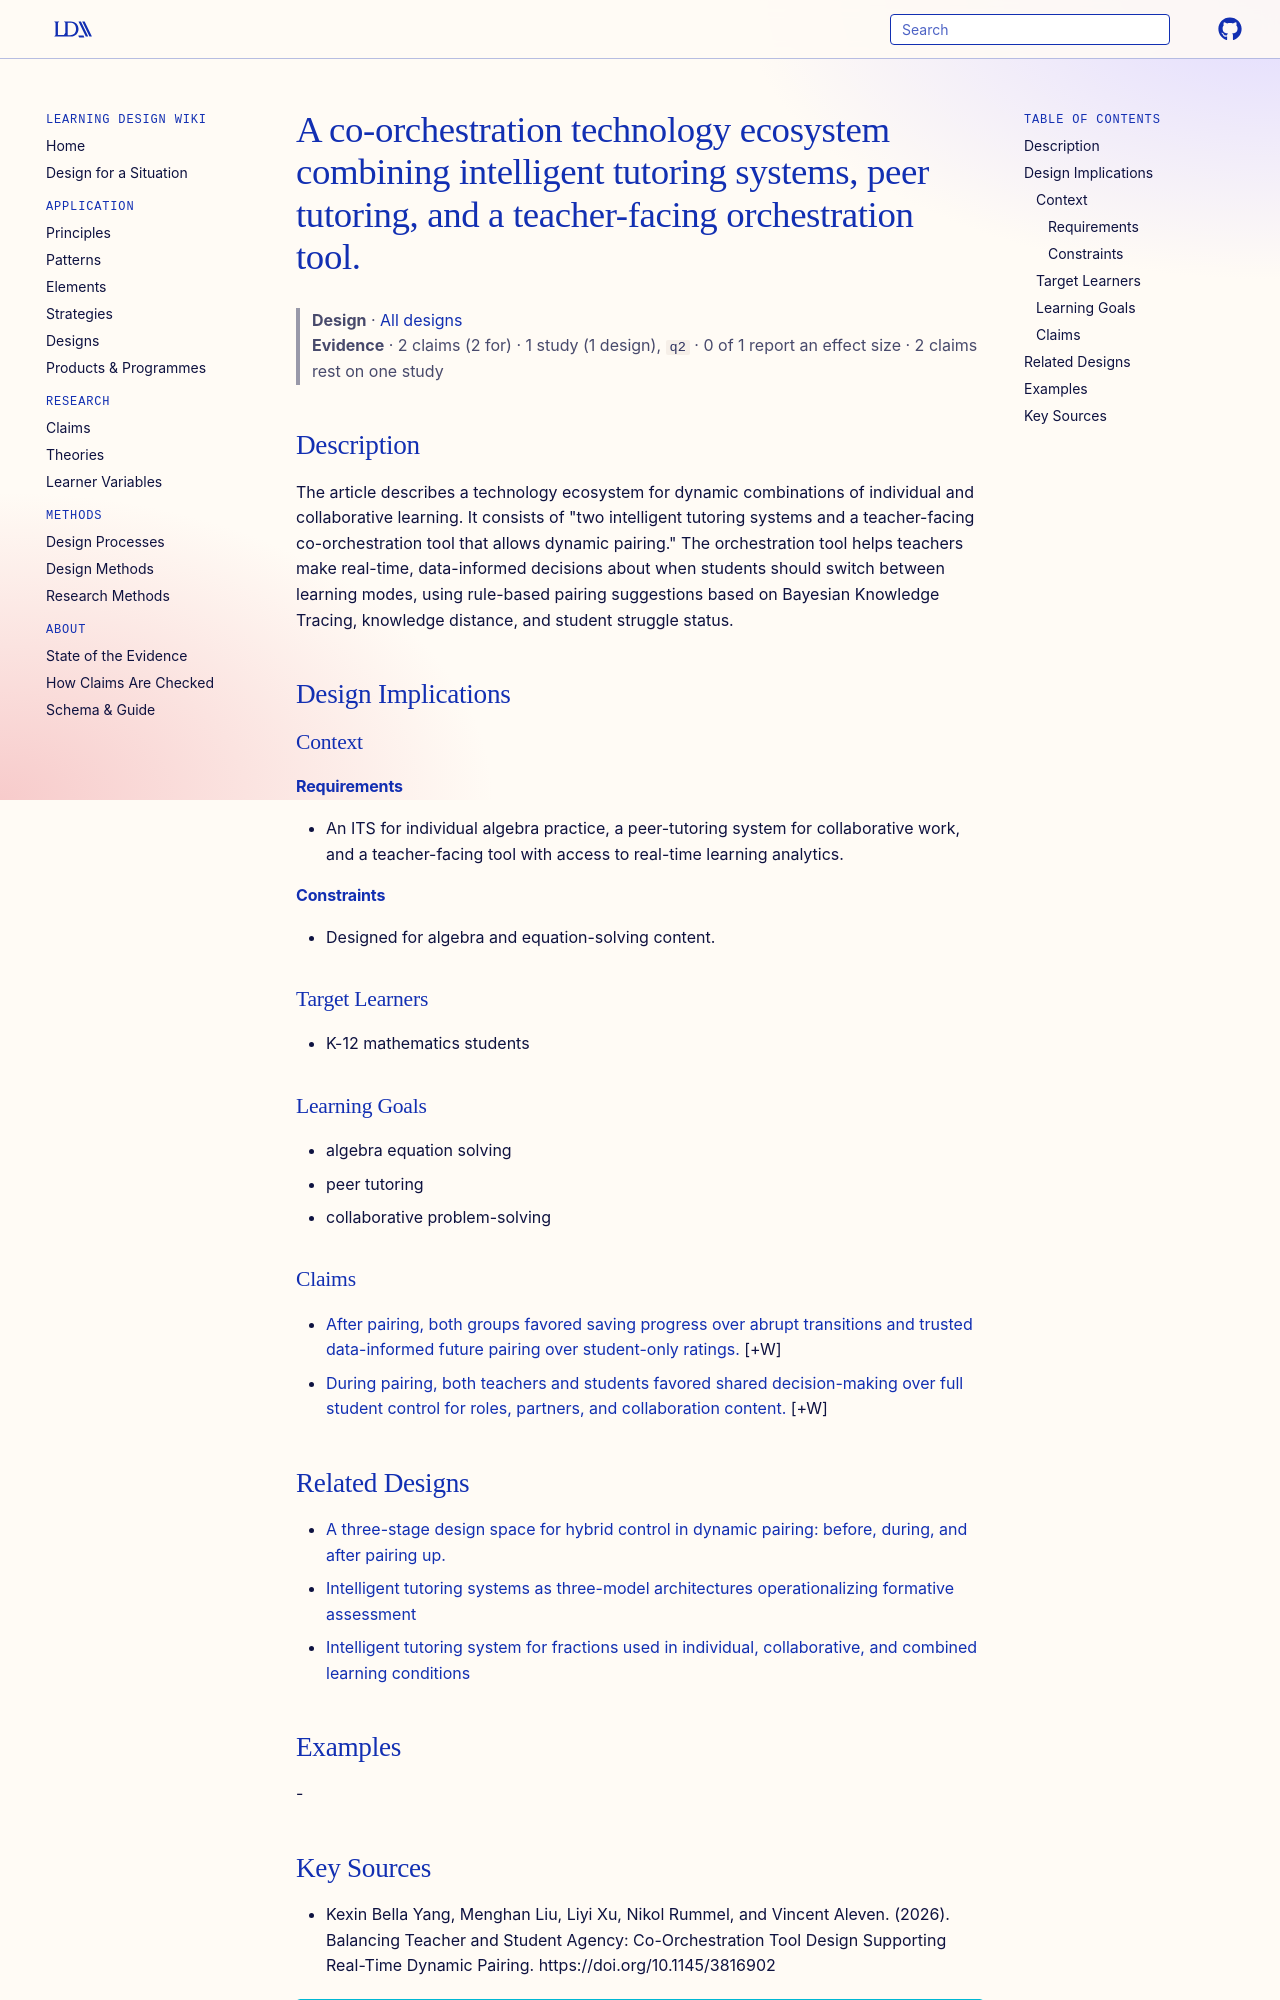

repository: Learning-Design-Alliance/learning-wiki · page: designs/element-dynamic-pairing-co-orchestration-ecosystem/index.html · generator: mkdocs

---
type: design
id: element-dynamic-pairing-co-orchestration-ecosystem
title: A co-orchestration technology ecosystem combining intelligent tutoring systems, peer tutoring, and a teacher-facing orchestration tool.
description: The article describes a technology ecosystem for dynamic combinations of individual and collaborative learning.
status: review
generated:
  by: "process:settle-candidates"
  at: 2026-10-12
sources:
  - id: kexin-bella-yang-2026
    resource: "https://doi.org/10.1145/3816902"
    title: "Kexin Bella Yang, Menghan Liu, Liyi Xu, Nikol Rummel, and Vincent Aleven. (2026). Balancing Teacher and Student Agency: Co-Orchestration Tool Design Supporting Real-Time Dynamic Pairing. https://doi.org/10.1145/3816902"
    author: Kexin Bella Yang, Menghan Liu, Liyi Xu, Nikol Rummel, and Vincent Aleven
---

# A co-orchestration technology ecosystem combining intelligent tutoring systems, peer tutoring, and a teacher-facing orchestration tool.

> **Design** · [All designs](index.md)
> **Evidence** · 2 claims (2 for) · 1 study (1 design), `q2` · 0 of 1 report an effect size · 2 claims rest on one study

## Description
The article describes a technology ecosystem for dynamic combinations of individual and collaborative learning. It consists of "two intelligent tutoring systems and a teacher-facing co-orchestration tool that allows dynamic pairing." The orchestration tool helps teachers make real-time, data-informed decisions about when students should switch between learning modes, using rule-based pairing suggestions based on Bayesian Knowledge Tracing, knowledge distance, and student struggle status.

## Design Implications

### Context
#### Requirements
- An ITS for individual algebra practice, a peer-tutoring system for collaborative work, and a teacher-facing tool with access to real-time learning analytics.
#### Constraints
- Designed for algebra and equation-solving content.

### Target Learners
- K-12 mathematics students

### Learning Goals
- algebra equation solving
- peer tutoring
- collaborative problem-solving

### Claims

- [After pairing, both groups favored saving progress over abrupt transitions and trusted data-informed future pairing over student-only ratings.](../claims/claim-post-pairing-progress-and-data-informed-pairing.md) [+W]
- [During pairing, both teachers and students favored shared decision-making over full student control for roles, partners, and collaboration content.](../claims/claim-shared-control-roles-and-content.md) [+W]

## Related Designs

- [A three-stage design space for hybrid control in dynamic pairing: before, during, and after pairing up.](theory-three-stage-hybrid-control-design-space.md)
- [Intelligent tutoring systems as three-model architectures operationalizing formative assessment](its-three-core-components-architecture.md)
- [Intelligent tutoring system for fractions used in individual, collaborative, and combined learning conditions](fractions-its-collaborative-combined-conditions-element.md)

## Examples
-
